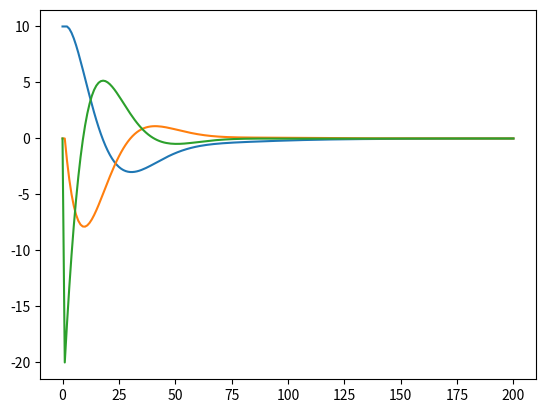

Source code (Python): (Note: this script raises an exception after producing the figure.)
import matplotlib.pyplot as plt

'''
U[x''] -> x
x'(0) = v0
x''(0) = a0
x(0) = x0

The goal is to return to x1
'''

x0 = 10.0
v0 = 0.0
a0 = 0.0
dt = 0.1

x = [x0]
v = [v0]
a = [a0]

Kp = 2.0
Ki = 0.5
Kd = 2.0

Ei = 0.0

N = 200

for i in range(0, N):
	x1 = x[i] + v[i] * dt
	v1 = v[i] + a[i] * dt
	a1 = - (Kp * x1 + Ki * Ei + Kd * v1)
	Ei = Ei + x1 * dt

	x.append(x1)
	v.append(v1)
	a.append(a1)

line_x, = plt.plot(range(0, N + 1), x, label = 'x')
line_v, = plt.plot(range(0, N + 1), v, label = 'v')
line_a, = plt.plot(range(0, N + 1), a, label = 'a')

plt.legend([line_x, line_v, line_a])

# plt.ylim(-10, 20)

plt.show()





